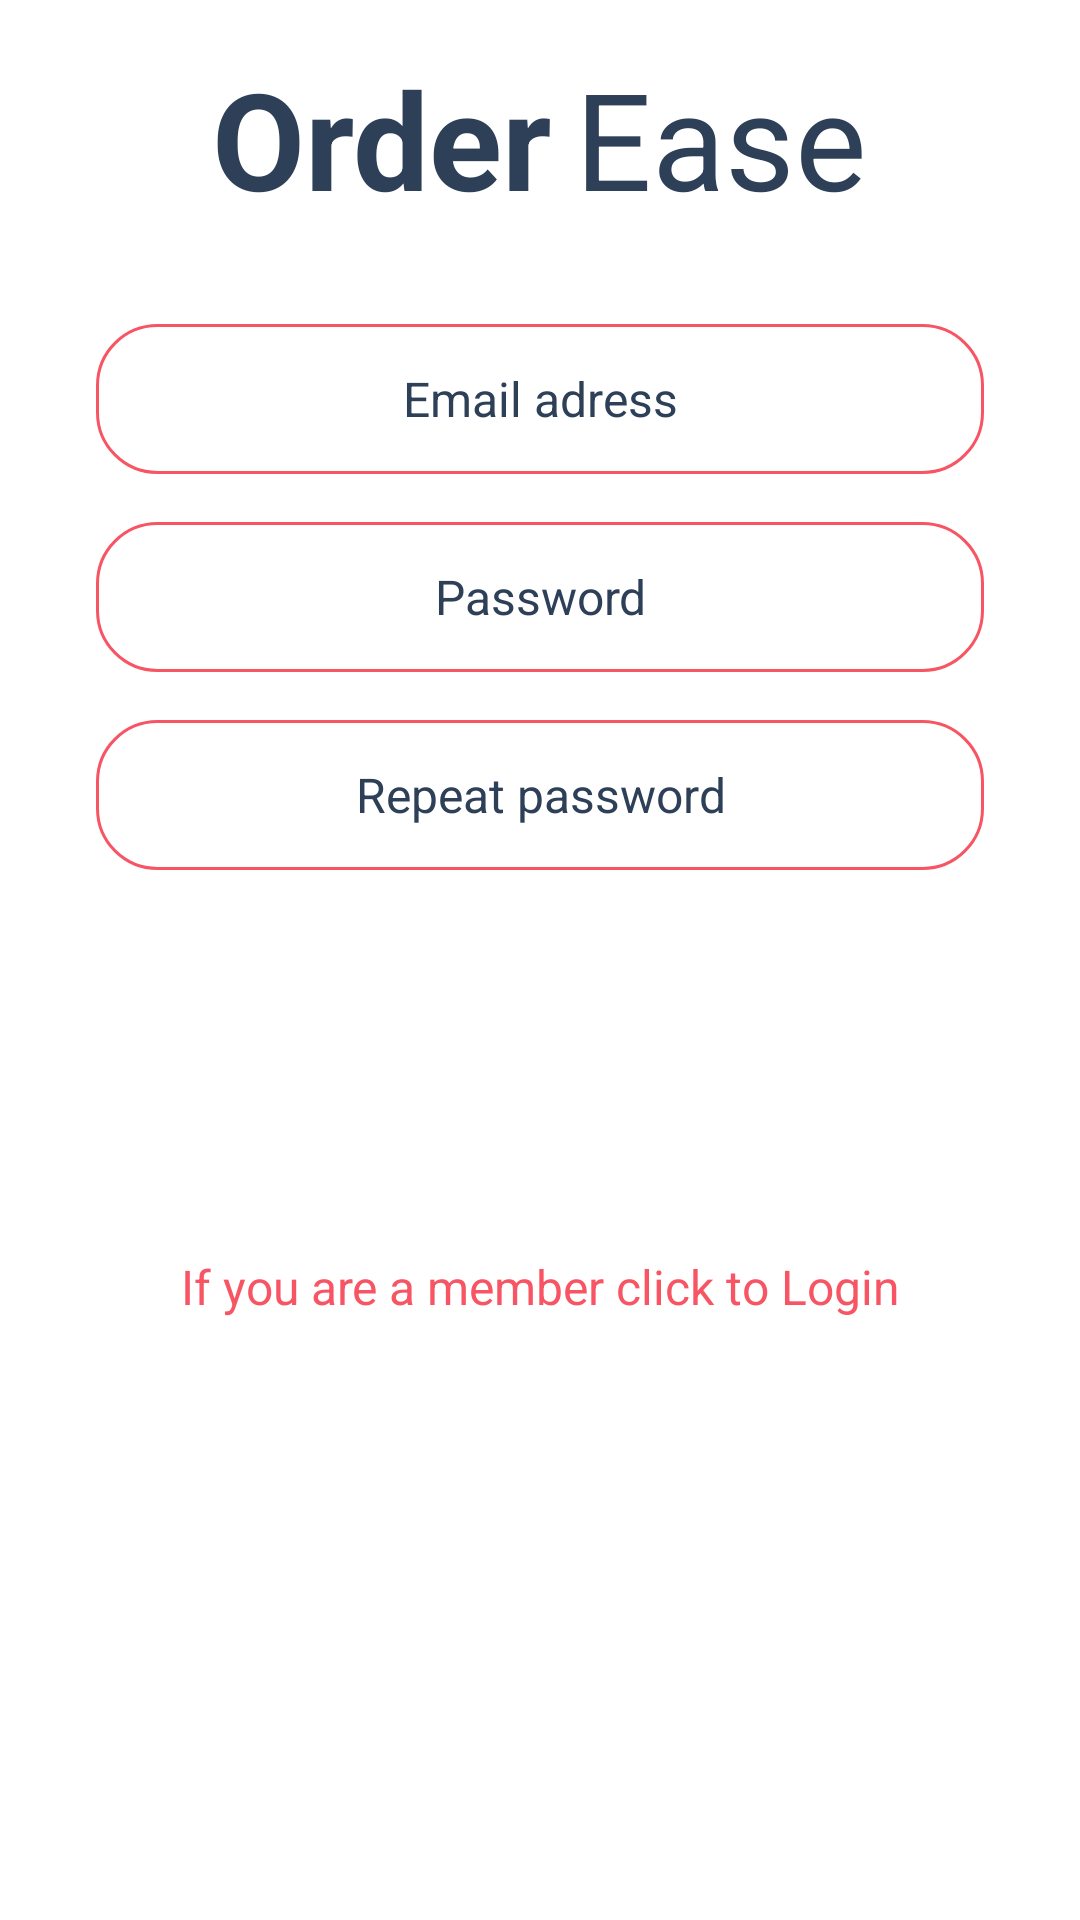

Reconstruct the res/layout file that produces this screen, plus the resources it refers to.
<!-- AndroidManifest.xml: application theme AppTheme -->
<!-- res/layout/activity_signup.xml -->
<?xml version="1.0" encoding="utf-8"?>
<androidx.constraintlayout.widget.ConstraintLayout xmlns:android="http://schemas.android.com/apk/res/android"
    xmlns:app="http://schemas.android.com/apk/res-auto"
    xmlns:tools="http://schemas.android.com/tools"
    android:layout_width="match_parent"
    android:layout_height="match_parent"
    tools:context=".Activity.LoginActivity">

    <ScrollView
        android:layout_width="match_parent"
        android:layout_height="match_parent"
        android:background="@color/white"
        tools:layout_editor_absoluteX="-16dp"
        tools:layout_editor_absoluteY="-39dp">

        <LinearLayout
            android:layout_width="match_parent"
            android:layout_height="wrap_content"
            android:orientation="vertical">

            <ImageView
                android:id="@+id/imageView4"
                android:layout_width="match_parent"
                android:layout_height="wrap_content"
                app:srcCompat="@drawable/logo"
                tools:layout_marginTop="48dp" />

            <LinearLayout
                android:layout_width="match_parent"
                android:layout_height="match_parent"
                android:layout_marginTop="16dp"
                android:gravity="center"
                android:orientation="horizontal">

                <TextView
                    android:id="@+id/textView3"
                    android:layout_width="wrap_content"
                    android:layout_height="wrap_content"
                    android:layout_marginEnd="8dp"
                    android:text="Order"
                    android:textColor="@color/blue_gray"
                    android:textSize="45sp"
                    android:textStyle="bold" />

                <TextView
                    android:id="@+id/textView4"
                    android:layout_width="wrap_content"
                    android:layout_height="wrap_content"
                    android:text="Ease"
                    android:textColor="@color/blue_gray"
                    android:textSize="45sp" />
            </LinearLayout>

            <EditText
                android:id="@+id/userEdit"
                android:layout_width="match_parent"
                android:layout_height="50dp"
                android:layout_marginStart="32dp"
                android:layout_marginTop="32dp"
                android:layout_marginEnd="32dp"
                android:background="@drawable/edittext_background"
                android:ems="10"
                android:hint="Email adress"
                android:inputType="text"
                android:textAlignment="center"
                android:textColorHint="@color/blue_gray"
                android:textSize="16dp" />

            <EditText
                android:id="@+id/passEdit"
                android:layout_width="match_parent"
                android:layout_height="50dp"
                android:layout_marginStart="32dp"
                android:layout_marginTop="16dp"
                android:layout_marginEnd="32dp"
                android:background="@drawable/edittext_background"
                android:ems="10"
                android:hint="Password"
                android:inputType="textPassword"
                android:textAlignment="center"
                android:textColorHint="@color/blue_gray"
                android:textSize="16dp" />

            <EditText
                android:id="@+id/passRepeatEdit"
                android:layout_width="match_parent"
                android:layout_height="50dp"
                android:layout_marginStart="32dp"
                android:layout_marginTop="16dp"
                android:layout_marginEnd="32dp"
                android:background="@drawable/edittext_background"
                android:ems="10"
                android:hint="Repeat password"
                android:inputType="textPassword"
                android:textAlignment="center"
                android:textColorHint="@color/blue_gray"
                android:textSize="16dp" />

            <androidx.appcompat.widget.AppCompatButton
                android:id="@+id/signupBtn"
                style="@android:style/Widget.Button"
                android:layout_width="match_parent"
                android:layout_height="wrap_content"
                android:layout_margin="32dp"
                android:background="@drawable/red_button_background"
                android:text="Signup"
                android:textColor="@color/white"
                android:textStyle="bold"
                tools:textSize="18sp" />

            <LinearLayout
                android:layout_width="match_parent"
                android:layout_height="match_parent"
                android:orientation="horizontal">

                <TextView
                    android:id="@+id/textView5"
                    android:layout_width="match_parent"
                    android:layout_height="wrap_content"
                    android:layout_marginTop="16dp"
                    android:text="If you are a member click to Login"
                    android:textAlignment="center"
                    android:textColor="@color/red"
                    android:textSize="16sp" />

            </LinearLayout>

        </LinearLayout>
    </ScrollView>
</androidx.constraintlayout.widget.ConstraintLayout>
<!-- resources referenced by this layout -->
<resources>
  <color name="blue_gray">#2E4058</color>
  <color name="red">#F75564</color>
  <color name="white">#FFFFFFFF</color>
  <!-- drawable edittext_background (drawable) -->
  <?xml version="1.0" encoding="utf-8"?>
  <selector xmlns:android="http://schemas.android.com/apk/res/android">
      <item>
          <shape android:shape="rectangle">
              <stroke android:color="@color/red" android:width="1dp"/>
              <corners android:radius="20dp"/>
          </shape>
  
      </item>
  
  </selector>
  <style name="AppTheme" parent="Theme.AppCompat.Light.NoActionBar">
  
  </style>
</resources>
